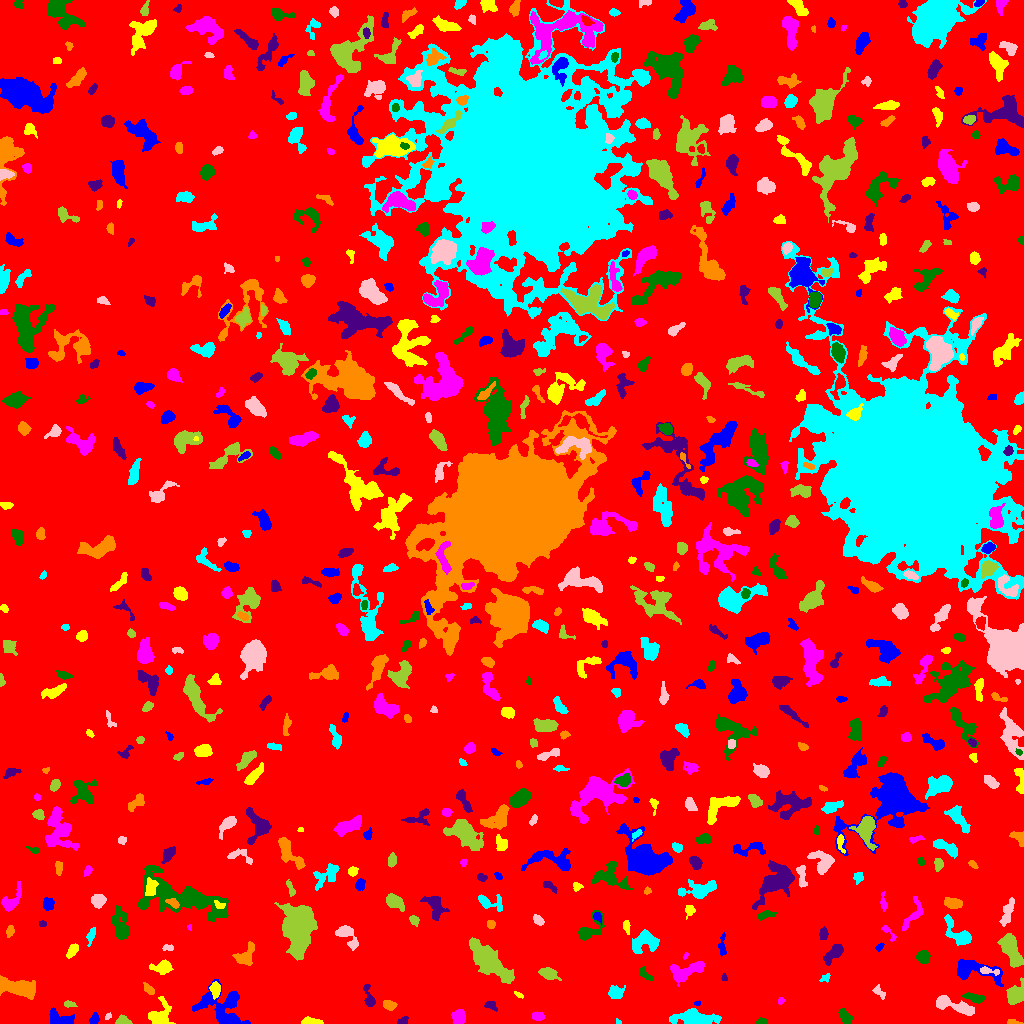

The file beside this chart, header and first rows:
ID, X, Y, A, B, theta, total_flux, mu_max, mu_median, mu_mean, R_fwhm, R_e, R10, R90, x_start, x_end, y_start, y_end, area, greylevel
0, 511.8, 504.5, 297.5, 294, -0.322, 1771655, 13.0, 2.0, 2.238, 72.5, 235.1, 90.38, 376.4, 0, 1023, 0, 1023, 791650, 2.238
1, 94.33, 4.604, 2.467, 1.859, 1.151, 159.0, 4.0, 2.0, 1.71, 3.909, 2.706, 0.9772, 4.26, 89, 99, 0, 11, 93, 8.71
2, 311, 1.799, 5.439, 1.642, -0.04152, 467.0, 8.0, 4.0, 3.736, 4.583, 3.523, 1.382, 5.382, 301, 323, 0, 7, 125, 8.736
3, 537.7, 7.648, 3.144, 2.004, -0.07685, 250.0, 5.0, 2.0, 2.427, 4.029, 3.241, 1.128, 4.918, 532, 544, 3, 12, 103, 7.427
4, 761.5, 2.038, 2.766, 1.522, 0.1033, 131.0, 4.0, 2.0, 2.015, 3.656, 2.523, 0.9772, 3.949, 755, 767, 0, 6, 65, 7.015
5, 402.9, 2.272, 2.798, 1.785, 0.4091, 224.0, 6.0, 3.0, 3.111, 3.7, 2.646, 0.9772, 4.184, 397, 408, 0, 7, 72, 8.111
6, 1013, 1.197, 3.725, 1.17, -0.08817, 127.0, 5.0, 2.0, 2.082, 2.585, 2.257, 0.7979, 3.742, 1007, 1023, 0, 4, 61, 7.082
7, 618.4, 0.9722, 1.3, 0.9266, -0.2659, 36.0, 4.0, 1.0, 1.286, 1.784, 1.262, 0.0, 2.185, 616, 621, 0, 5, 28, 8.286
8, 108.1, 6.986, 1.792, 1.072, 0.8037, 69.0, 5.0, 2.0, 1.725, 1.693, 1.693, 0.5642, 2.877, 105, 111, 4, 11, 40, 8.725
9, 122.7, 2.428, 3.359, 2.114, -0.05998, 348.0, 7.0, 3.0, 3.164, 3.656, 3.09, 1.128, 4.983, 115, 132, 0, 9, 110, 8.164
10, 511.2, 7.848, 4.244, 1.297, -0.1033, 125.0, 4.0, 1.0, 1.582, 3.523, 2.932, 0.9772, 4.549, 503, 518, 5, 10, 79, 6.582
11, 59.9, 4.514, 7.202, 3.256, -0.2121, 897.0, 6.0, 3.0, 3.463, 7.527, 5.109, 2.111, 7.818, 49, 74, 0, 16, 259, 8.463
12, 159.3, 6.758, 5.899, 4.439, 1.16, 1455, 14.0, 3.0, 4.087, 5.171, 4.886, 1.871, 8.63, 148, 175, 0, 27, 356, 9.087
13, 458.7, 6.41, 3.242, 2.575, 1.209, 735.0, 12.0, 3.0, 4.016, 4.146, 3.613, 1.382, 5.917, 451, 465, 0, 14, 183, 10.02
14, 844.9, 6.814, 3.76, 2.152, -0.9996, 566.0, 10.0, 3.0, 3.699, 4.029, 3.478, 1.382, 5.809, 838, 853, 0, 15, 153, 8.699
15, 491.1, 17.84, 3.523, 2.127, -0.3411, 200.0, 4.0, 2.0, 2.105, 4.787, 3.192, 1.382, 4.82, 484, 497, 12, 22, 95, 7.105
16, 389.3, 18.39, 3.248, 2.158, -0.2572, 425.0, 7.0, 4.0, 3.542, 4.442, 3.432, 1.382, 5.232, 383, 397, 13, 23, 120, 8.542
17, 694.5, 5.039, 11.59, 3.322, -0.03566, 3118, 12.0, 5.0, 5.917, 9.062, 7.092, 2.985, 11.16, 669, 721, 0, 15, 527, 9.917
18, 950.4, 18.75, 11.21, 2.875, -0.3104, 1546, 14.0, 3.0, 3.914, 4.583, 5.47, 1.954, 9.373, 936, 974, 8, 28, 395, 8.914
19, 69.21, 19.42, 3.005, 1.38, -0.04672, 99.0, 4.0, 1.0, 1.375, 3.09, 2.459, 0.7979, 3.909, 64, 77, 16, 23, 72, 8.375
20, 465.6, 27, 4.717, 2.849, 0.8437, 571.0, 10.0, 3.0, 3.399, 3.868, 3.523, 1.382, 6.05, 459, 476, 19, 40, 168, 8.399
21, 697.4, 19.96, 1.313, 1.02, 0.208, 56.0, 6.0, 1.0, 1.75, 1.784, 1.382, 0.0, 2.326, 694, 700, 18, 23, 32, 9.75
22, 518.5, 28.7, 2.573, 1.15, -0.5135, 174.0, 6.0, 4.0, 3.702, 3.385, 2.257, 0.7979, 3.338, 514, 523, 25, 32, 47, 9.702
23, 781, 22.74, 1.617, 1.418, 0.8444, 65.0, 4.0, 1.0, 1.444, 2.585, 1.871, 0.5642, 2.985, 778, 785, 19, 26, 45, 8.444
24, 974.3, 25.56, 5.169, 1.932, -0.2598, 309.0, 4.0, 2.0, 1.943, 5.47, 3.909, 1.493, 6.155, 962, 984, 20, 31, 159, 8.943
25, 369, 25.21, 6.466, 2.131, -1.326, 432.0, 6.0, 2.0, 2.634, 4.886, 3.742, 1.493, 6.05, 363, 375, 17, 39, 164, 7.634
26, 148.4, 34.28, 2.977, 1.55, -0.708, 167.0, 4.0, 2.0, 1.704, 4.029, 2.764, 1.128, 4.334, 143, 154, 29, 41, 98, 8.704
27, 615.4, 30.57, 3.711, 2.994, -0.01819, 613.0, 8.0, 3.0, 3.406, 5.109, 4.068, 1.596, 6.482, 608, 625, 25, 38, 180, 8.406
28, 879.4, 31.28, 3.973, 2.002, -0.7819, 156.0, 3.0, 1.0, 1.545, 3.868, 3.141, 1.262, 5.015, 872, 885, 24, 39, 101, 6.545
29, 1015, 28.72, 4.923, 3.593, 0.9354, 2162, 18.0, 6.0, 7.065, 5.781, 4.983, 1.954, 7.979, 1006, 1023, 19, 46, 306, 13.07
30, 102, 36.03, 2.368, 1.552, 0.6604, 124.0, 4.0, 2.0, 1.797, 3.478, 2.394, 0.9772, 3.742, 97, 108, 32, 39, 69, 7.797
31, 222.2, 14.14, 13.01, 9.036, -0.6153, 4235, 19.0, 4.0, 4.919, 4.514, 8.612, 2.821, 14.43, 192, 250, 0, 44, 861, 8.919
32, 215.3, 34.17, 3.213, 2.334, -1.397, 343.0, 6.0, 2.5, 2.382, 4.787, 3.478, 1.382, 5.293, 209, 220, 24, 42, 144, 10.38
33, 686.8, 52.26, 10.03, 3.759, 0.3568, 1276, 7.0, 3.0, 3.06, 7.225, 6.206, 2.459, 9.821, 670, 704, 37, 62, 417, 8.06
34, 643.5, 49.97, 3.887, 1.759, -0.7468, 218.0, 6.0, 1.0, 2.0, 3.241, 2.706, 0.9772, 4.951, 639, 652, 43, 57, 109, 9.0
35, 724.1, 45.92, 1.855, 1.182, -1.262, 73.0, 4.0, 2.0, 1.78, 2.646, 1.871, 0.5642, 2.985, 721, 727, 43, 50, 41, 7.78
36, 18.19, 35.65, 9.679, 3.618, -0.2057, 2229, 9.0, 4.0, 4.068, 8.5, 7.159, 2.932, 11.24, 0, 35, 24, 48, 548, 9.068
37, 825.4, 45.51, 2.804, 1.695, 0.5262, 118.0, 4.0, 2.0, 1.761, 3.432, 2.585, 0.7979, 4.107, 819, 830, 41, 50, 67, 6.761
38, 987.8, 52.78, 5.228, 1.548, -0.1475, 247.0, 6.0, 2.0, 2.245, 3.432, 2.932, 1.128, 5.046, 980, 999, 48, 57, 110, 11.25
39, 548.5, 49.95, 4.472, 2.429, -0.3401, 729.0, 8.0, 3.0, 3.701, 5.323, 4.068, 1.693, 6.652, 538, 561, 43, 56, 197, 8.701
40, 792.5, 47.72, 2.312, 1.127, -0.7715, 61.0, 3.0, 1.0, 0.9242, 2.394, 2.034, 0.7979, 3.192, 788, 797, 44, 54, 66, 6.924
41, 973, 53.76, 13.6, 4.835, -0.2312, 2606, 13.0, 4.0, 4.973, 6.155, 6.864, 2.585, 11.3, 957, 1003, 37, 64, 524, 8.973
42, 163, 56.07, 4.638, 2.875, 0.05027, 793.0, 9.0, 3.0, 3.572, 4.951, 4.184, 1.693, 6.933, 149, 173, 49, 64, 222, 8.572
43, 685.6, 67.93, 2.012, 1.047, 1.147, 123.0, 7.0, 4.0, 3.844, 2.394, 1.784, 0.5642, 2.764, 683, 688, 64, 71, 32, 7.844
44, 923, 66.96, 3, 2.706, -0.1125, 841.0, 12.0, 4.0, 5.191, 4.787, 3.613, 1.493, 5.726, 916, 930, 60, 73, 162, 10.19
45, 834, 70.48, 5.795, 2.668, 0.789, 731.0, 7.0, 3.0, 2.984, 5.262, 4.754, 1.871, 7.506, 823, 843, 58, 79, 245, 7.984
46, 245.3, 66.78, 6.034, 4.048, 0.9106, 712.0, 6.0, 2.0, 2.627, 6.333, 5.078, 1.954, 7.999, 232, 254, 58, 82, 271, 7.627
47, 645.2, 82.05, 6.945, 4.99, 0.1675, 1884, 10.0, 4.0, 4.595, 7.878, 6.457, 2.585, 10.01, 632, 659, 70, 94, 410, 8.595
48, 167.4, 75.8, 2.879, 1.364, -0.06023, 79.0, 3.0, 1.0, 1.197, 2.877, 2.394, 0.7979, 3.7, 162, 173, 73, 79, 66, 7.197
49, 1011, 73.8, 9.3, 3.419, -1.166, 2396, 13.0, 5.0, 4.94, 6.91, 6.628, 2.585, 10.42, 997, 1023, 56, 90, 485, 9.94
50, 550.5, 80.64, 10.37, 4.017, 1.251, 2615, 11.0, 5.0, 5.0, 8.33, 7.313, 2.877, 11.27, 536, 561, 64, 102, 523, 9.0
51, 879.5, 76.24, 2.214, 1.468, 0.8511, 140.0, 6.0, 2.0, 2.545, 2.932, 2.257, 0.7979, 3.523, 875, 884, 72, 81, 55, 8.545
52, 72.26, 73.04, 3.951, 1.973, 0.9802, 386.0, 6.0, 3.0, 2.969, 5.109, 3.613, 1.382, 5.47, 66, 78, 65, 80, 130, 7.969
53, 888.4, 91.21, 5.546, 1.682, -0.8724, 184.0, 5.0, 2.0, 1.937, 2.394, 3.038, 0.9772, 4.886, 881, 896, 82, 98, 95, 8.937
54, 588.2, 92.59, 8.01, 4.084, 0.7335, 1348, 14.0, 3.0, 4.42, 4.687, 4.754, 1.784, 8.63, 578, 604, 83, 113, 305, 8.42
55, 823.5, 89.55, 3.226, 2.114, -1.562, 191.0, 4.0, 2.0, 1.91, 4.754, 3.432, 1.382, 5.015, 819, 828, 84, 97, 100, 6.91
56, 9.914, 92.18, 2.561, 1.809, 1.322, 198.0, 5.0, 2.0, 2.329, 3.432, 2.646, 0.9772, 4.184, 6, 14, 86, 98, 85, 9.329
57, 90.77, 87.8, 4.36, 1.734, 1.274, 229.0, 5.0, 2.0, 2.063, 3.29, 3.29, 1.262, 5.262, 86, 95, 77, 96, 111, 7.063
58, 346.5, 88.92, 7.22, 3.342, -0.9163, 888.0, 9.0, 3.0, 3.206, 4.787, 4.72, 1.784, 7.777, 335, 358, 73, 98, 277, 8.206
59, 488.3, 63.21, 13.48, 4.726, -0.7881, 4932, 11.0, 5.0, 5.203, 11.07, 9.608, 3.827, 15.19, 469, 514, 40, 86, 948, 9.203
... 636 more rows
